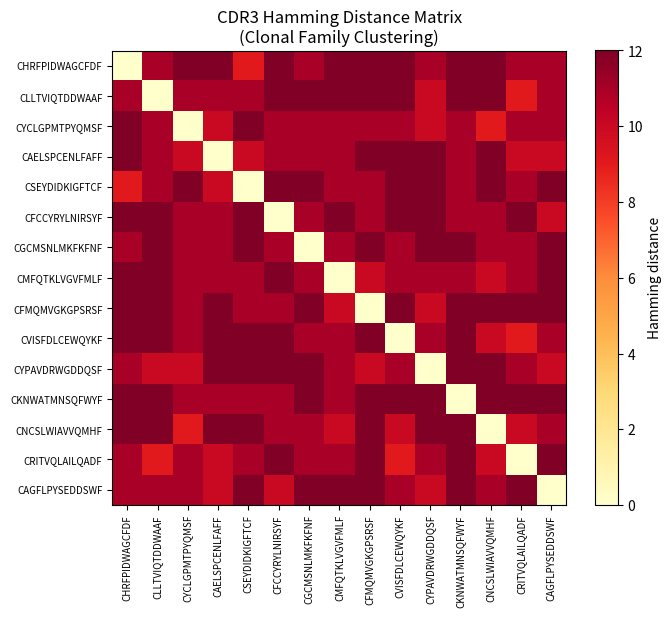

Write the Python code that produced this figure. (Note: this script raises an exception after producing the figure.)
import numpy as np
import pandas as pd
import matplotlib.pyplot as plt
import matplotlib.colors as mcolors
import seaborn as sns
from scipy.spatial.distance import squareform
from scipy.cluster.hierarchy import linkage, dendrogram

np.random.seed(42)

# Simulate TRUST4-like bulk repertoire output across 4 samples:
# Pre-treatment (2) and Post-treatment (2) tumor biopsies
trbv_genes = ["TRBV2", "TRBV5-1", "TRBV6-5", "TRBV9", "TRBV12-3",
               "TRBV14", "TRBV18", "TRBV20-1", "TRBV25-1", "TRBV28",
               "TRBV29-1", "TRBV4-1", "TRBV7-2", "TRBV30"]
trbj_genes = ["TRBJ1-1", "TRBJ1-2", "TRBJ1-3", "TRBJ1-4", "TRBJ1-5",
               "TRBJ2-1", "TRBJ2-2", "TRBJ2-3", "TRBJ2-5", "TRBJ2-7"]
amino_acids = list("ACDEFGHIKLMNPQRSTVWY")

def make_cdr3(length=None):
    if length is None:
        length = np.random.randint(8, 18)
    mid = "".join(np.random.choice(amino_acids, length-2))
    return "C" + mid + "F"

def make_repertoire(n_clones, bias_vgene=None, bias_strength=1.0, seed_offset=0):
    np.random.seed(42 + seed_offset)
    vgene_probs = np.ones(len(trbv_genes))
    if bias_vgene:
        idx = trbv_genes.index(bias_vgene)
        vgene_probs[idx] *= bias_strength
    vgene_probs /= vgene_probs.sum()
    
    counts = np.sort(np.random.zipf(1.8, n_clones))[::-1].astype(int)
    return pd.DataFrame({
        'clone_id': [f"c{i:04d}" for i in range(n_clones)],
        'v_call': np.random.choice(trbv_genes, n_clones, p=vgene_probs),
        'j_call': np.random.choice(trbj_genes, n_clones),
        'junction_aa': [make_cdr3() for _ in range(n_clones)],
        'count': counts
    })

# 4 samples from 2 patients, pre/post anti-PD1 treatment
samples = {
    'Pt1_Pre':  make_repertoire(150, seed_offset=0),
    'Pt1_Post': make_repertoire(200, bias_vgene="TRBV20-1", bias_strength=6, seed_offset=1),
    'Pt2_Pre':  make_repertoire(130, seed_offset=2),
    'Pt2_Post': make_repertoire(180, bias_vgene="TRBV9",    bias_strength=5, seed_offset=3),
}

for name, df in samples.items():
    total = df['count'].sum()
    df['freq'] = df['count'] / total
    print(f"{name}: {len(df)} clones, {total:,} reads, top clone: {df['freq'].max():.1%}")

# Simulate a VDJdb-style lookup + CDR3 pairwise distance clustering
np.random.seed(5)

# Known public TCR sequences for common viral epitopes
vdjdb_public = pd.DataFrame({
    'junction_aa': [
        'CASSLAPGATNEKLFF',   # Influenza M1-specific, HLA-A*02:01
        'CASSLGQGNTEAFF',     # EBV BMLF1-specific, HLA-A*02:01
        'CASSIRSSYEQYF',      # CMV pp65-specific, HLA-A*02:01
        'CASSPGTSGANEQFF',    # SARS-CoV-2 specific
        'CASSVGQGYEQYF',      # CMV variant
    ],
    'epitope': ['GILGFVFTL', 'GLCTLVAML', 'NLVPMVATV', 'YLQPRTFLL', 'NLVPMVATV'],
    'v_call': ['TRBV6-5', 'TRBV20-1', 'TRBV7-2', 'TRBV5-1', 'TRBV7-2'],
    'mhc': ['HLA-A*02:01'] * 5
})

# Add a few of these to our repertoire
til_with_public = samples['Pt1_Post'].copy()
for _, row in vdjdb_public.iterrows():
    if np.random.random() < 0.6:  # 60% chance of having each public clone
        new_row = {
            'clone_id': f"public_{row['epitope'][:4]}",
            'v_call': row['v_call'],
            'j_call': 'TRBJ1-4',
            'junction_aa': row['junction_aa'],
            'count': np.random.randint(50, 500),
            'freq': 0
        }
        til_with_public = pd.concat([til_with_public, pd.DataFrame([new_row])], ignore_index=True)

total = til_with_public['count'].sum()
til_with_public['freq'] = til_with_public['count'] / total

# VDJdb lookup
matched = til_with_public.merge(vdjdb_public[['junction_aa', 'epitope', 'mhc']],
                                  on='junction_aa', how='inner')
print("=== VDJdb Public Clonotype Lookup ===")
print(matched[['junction_aa', 'epitope', 'mhc', 'freq']].to_string(index=False))

# CDR3 Hamming distance on equal-length CDR3s
def hamming(s1, s2):
    if len(s1) != len(s2):
        return np.nan
    return sum(c1 != c2 for c1, c2 in zip(s1, s2))

# Take top 20 clones of length 14 (typical TCRβ CDR3)
cdr3_14 = til_with_public[til_with_public['junction_aa'].str.len() == 14].head(15)
cdr3_seqs = cdr3_14['junction_aa'].values

dist_matrix = np.array([[hamming(a, b) for b in cdr3_seqs] for a in cdr3_seqs], dtype=float)
print(f"\nCDR3 pairwise Hamming distances (top 15 length-14 CDR3s):")
print(f"Median distance: {np.nanmedian(dist_matrix[dist_matrix > 0]):.1f} aa substitutions")

fig, ax = plt.subplots(figsize=(7, 6))
im = ax.imshow(dist_matrix, cmap='YlOrRd')
ax.set_xticks(range(len(cdr3_seqs)))
ax.set_yticks(range(len(cdr3_seqs)))
ax.set_xticklabels(cdr3_seqs, rotation=90, fontsize=7)
ax.set_yticklabels(cdr3_seqs, fontsize=7)
ax.set_title('CDR3 Hamming Distance Matrix\n(Clonal Family Clustering)')
plt.colorbar(im, ax=ax, label='Hamming distance')
plt.tight_layout()
plt.savefig('cdr3_hamming.png', dpi=120, bbox_inches='tight')
plt.show()

def shannon_entropy(freqs):
    freqs = np.array(freqs); freqs = freqs[freqs > 0]
    return -np.sum(freqs * np.log(freqs))

def normalized_shannon(freqs):
    n = len([f for f in freqs if f > 0])
    h = shannon_entropy(freqs)
    return h / np.log(n) if n > 1 else 0

def simpson_d(freqs):
    return np.sum(np.array(freqs)**2)

def clonality(freqs):
    return 1 - normalized_shannon(freqs)

# Summary table
summary_rows = []
for name, df in samples.items():
    freqs = df['freq'].values
    summary_rows.append({
        'Sample': name,
        'N_clones': len(df),
        'Shannon_H': f"{shannon_entropy(freqs):.3f}",
        'Norm_H_prime': f"{normalized_shannon(freqs):.3f}",
        'Simpson_D': f"{simpson_d(freqs):.4f}",
        'Clonality': f"{clonality(freqs):.3f}",
        'D50': d50_index(freqs),
        'Top1_pct': f"{freqs.max()*100:.1f}%"
    })

summary_df = pd.DataFrame(summary_rows)
print("=== Repertoire Diversity Summary Table ===")
print(summary_df.to_string(index=False))

# Visualization: multi-metric comparison
fig, axes = plt.subplots(2, 2, figsize=(11, 8))
colors = ['steelblue', 'cornflowerblue', 'firebrick', 'tomato']
metric_titles = [("Normalized Shannon H'", 'Norm_H_prime'),
                  ("Clonality", 'Clonality'),
                  ("Simpson Concentration D", 'Simpson_D'),
                  ("D50 Index", 'D50')]

for ax, (title, col) in zip(axes.flat, metric_titles):
    vals = summary_df[col].astype(float).values
    bars = ax.bar(summary_df['Sample'], vals, color=colors, edgecolor='black', linewidth=0.5)
    ax.set_title(title)
    ax.set_xticklabels(summary_df['Sample'], rotation=20, ha='right')
    for bar, val in zip(bars, vals):
        ax.text(bar.get_x() + bar.get_width()/2, bar.get_height() + 0.005,
                f"{val:.3f}", ha='center', va='bottom', fontsize=9)

plt.suptitle('Repertoire Diversity Metrics Across Samples', fontsize=13, fontweight='bold')
plt.tight_layout()
plt.savefig('diversity_summary.png', dpi=120, bbox_inches='tight')
plt.show()
